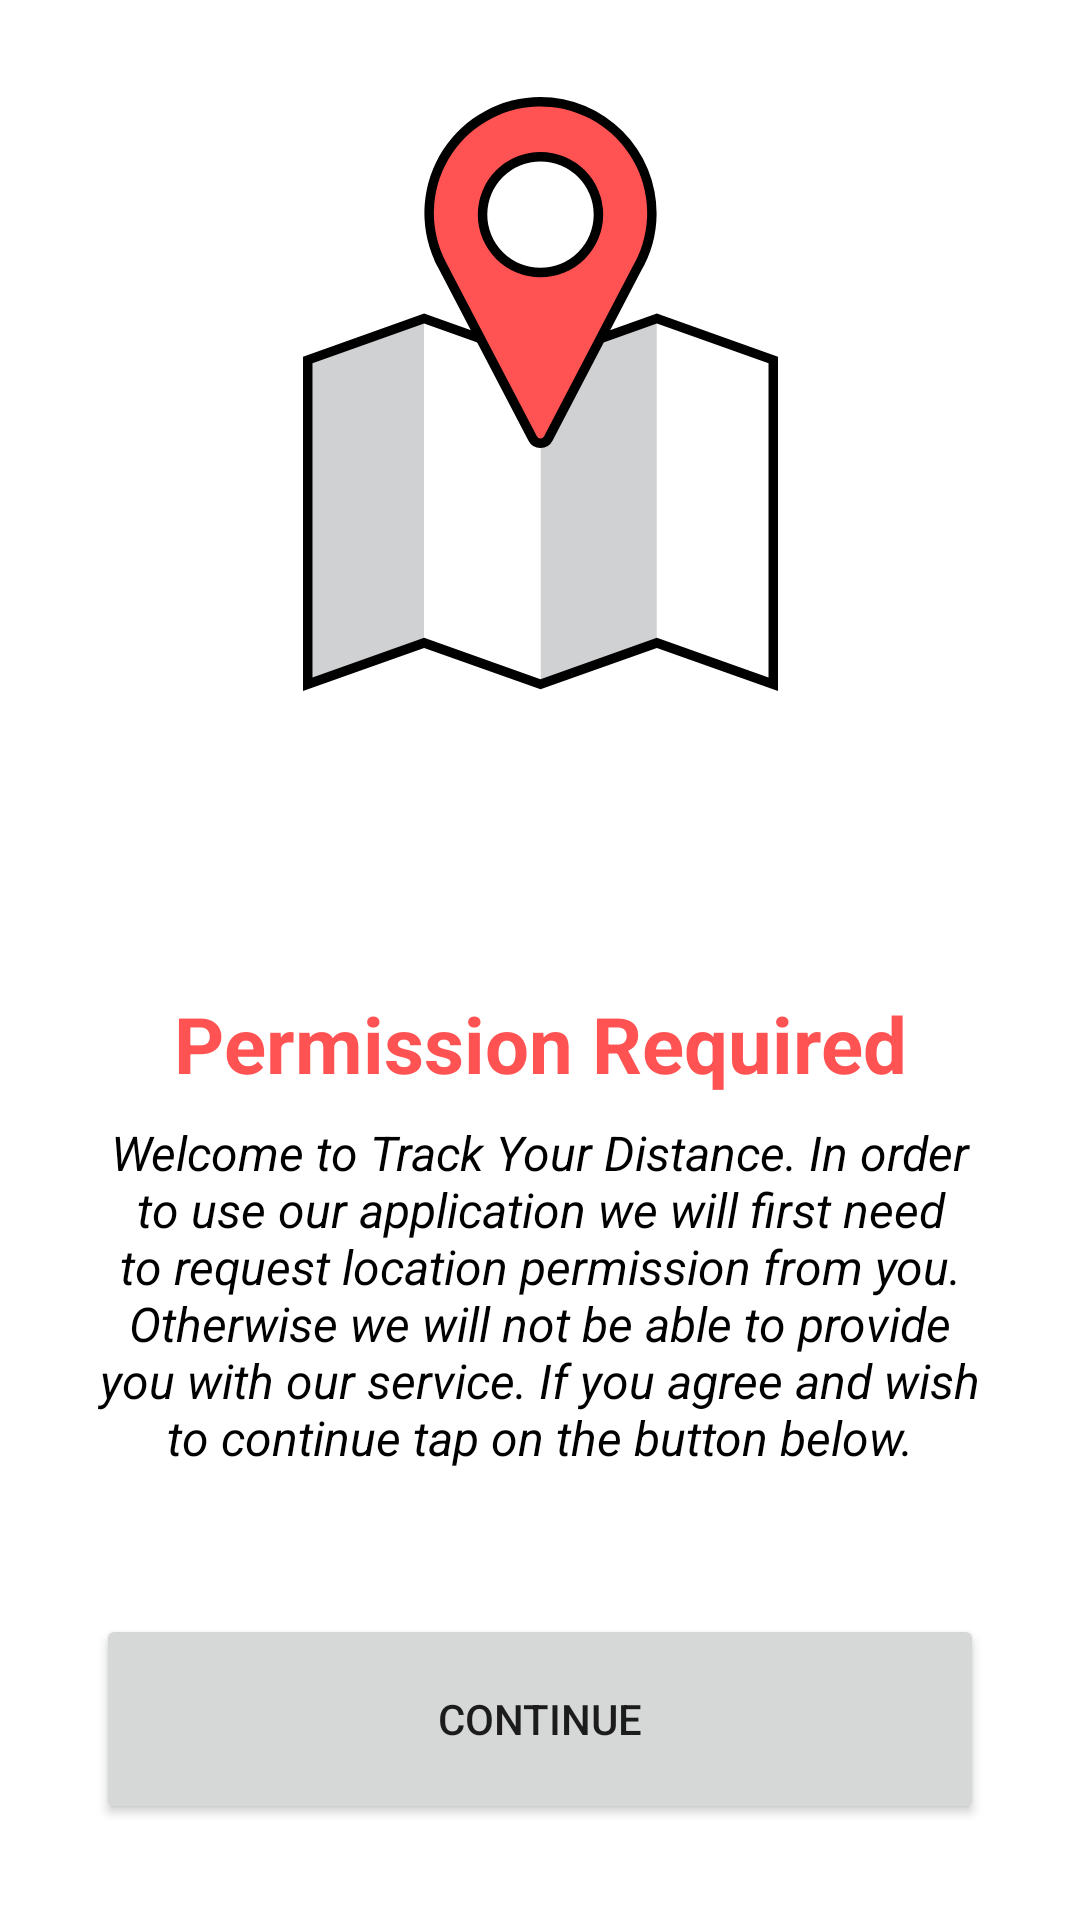

Reconstruct the res/layout file that produces this screen, plus the resources it refers to.
<!-- AndroidManifest.xml: application theme Theme.TrackYourDistance -->
<!-- res/layout/fragment_permission.xml -->
<?xml version="1.0" encoding="utf-8"?>
<layout xmlns:android="http://schemas.android.com/apk/res/android"
    xmlns:app="http://schemas.android.com/apk/res-auto"
    xmlns:tools="http://schemas.android.com/tools">

    <data>

    </data>

    <androidx.constraintlayout.widget.ConstraintLayout
        android:layout_width="match_parent"
        android:layout_height="match_parent"
        tools:context=".ui.permission.PermissionFragment">

        <ImageView
            android:id="@+id/welcome_imageView"
            android:layout_width="wrap_content"
            android:layout_height="wrap_content"
            android:layout_marginBottom="100dp"
            android:src="@drawable/ic_welcome_image"
            app:layout_constraintBottom_toTopOf="@+id/welcome_textView"
            app:layout_constraintEnd_toEndOf="parent"
            app:layout_constraintStart_toStartOf="parent" />

        <TextView
            android:id="@+id/welcome_textView"
            android:layout_width="0dp"
            android:layout_height="wrap_content"
            android:layout_marginStart="32dp"
            android:layout_marginEnd="32dp"
            android:layout_marginBottom="8dp"
            android:text="@string/permission_required"
            android:textAlignment="center"
            android:textColor="@color/red"
            android:textSize="26sp"
            android:textStyle="bold"
            app:layout_constraintBottom_toTopOf="@+id/permission_description_textView"
            app:layout_constraintEnd_toEndOf="parent"
            app:layout_constraintStart_toStartOf="parent" />

        <TextView
            android:id="@+id/permission_description_textView"
            android:layout_width="0dp"
            android:layout_height="wrap_content"
            android:layout_marginStart="32dp"
            android:layout_marginEnd="32dp"
            android:layout_marginBottom="48dp"
            android:text="@string/permission_description"
            android:textAlignment="center"
            android:textColor="@color/black"
            android:textSize="16sp"
            android:textStyle="italic"
            app:layout_constraintBottom_toTopOf="@+id/continue_button"
            app:layout_constraintEnd_toEndOf="parent"
            app:layout_constraintStart_toStartOf="parent" />


        <Button
            android:id="@+id/continue_button"
            android:layout_width="0dp"
            android:layout_height="70dp"
            android:layout_marginStart="32dp"
            android:layout_marginEnd="32dp"
            android:layout_marginBottom="32dp"
            android:text="@string/continue_text"
            app:layout_constraintBottom_toBottomOf="parent"
            app:layout_constraintEnd_toEndOf="parent"
            app:layout_constraintStart_toStartOf="parent" />


    </androidx.constraintlayout.widget.ConstraintLayout>
</layout>
<!-- resources referenced by this layout -->
<resources>
  <color name="black">#FF000000</color>
  <color name="red">#FF5353</color>
  <!-- drawable ic_welcome_image: vector/xml drawable (drawable, 2171 chars, omitted) -->
  <string name="continue_text">Continue</string>
  <string name="permission_description">Welcome to Track Your Distance. In order to use our application we
          will first need to request location permission from you. Otherwise we will not be able to provide
          you with our service. If you agree and wish to continue tap on the button below.</string>
  <string name="permission_required">Permission Required</string>
  <style name="Theme.TrackYourDistance" parent="Theme.MaterialComponents.DayNight.NoActionBar">
          
          <item name="colorPrimary">@color/blue_500</item>
          <item name="colorPrimaryVariant">@color/blue_700</item>
          <item name="colorOnPrimary">@color/white</item>
          
          <item name="colorSecondary">@color/teal_200</item>
          <item name="colorSecondaryVariant">@color/teal_700</item>
          <item name="colorOnSecondary">@color/black</item>
          
          <item name="android:statusBarColor" tools:targetApi="l">?attr/colorPrimaryVariant</item>
          
          <item name="bottomSheetDialogTheme">@style/CustomBottomSheetDialog</item>
      </style>
  <color name="blue_500">#009FCF</color>
  <color name="blue_700">#00719e</color>
  <color name="white">#FFFFFFFF</color>
  <color name="teal_200">#FF03DAC5</color>
  <color name="teal_700">#FF018786</color>
  <style name="CustomBottomSheetDialog" parent="@style/ThemeOverlay.MaterialComponents.BottomSheetDialog">
          <item name="bottomSheetStyle">@style/CustomBottomSheet</item>
      </style>
  <style name="CustomBottomSheet" parent="Widget.MaterialComponents.BottomSheet">
          <item name="shapeAppearanceOverlay">@style/CustomShapeAppearanceBottomSheetDialog</item>
      </style>
  <style name="CustomShapeAppearanceBottomSheetDialog">
          <item name="cornerFamily">rounded</item>
          <item name="cornerSizeTopLeft">16dp</item>
          <item name="cornerSizeTopRight">16dp</item>
          <item name="cornerSizeBottomLeft">0dp</item>
          <item name="cornerSizeBottomRight">0dp</item>
      </style>
</resources>
